4-way image classification set "clarifier" from GitHub (janes1234/Skripsie); label vocabulary: dysfunctional, empty, functional, scum.

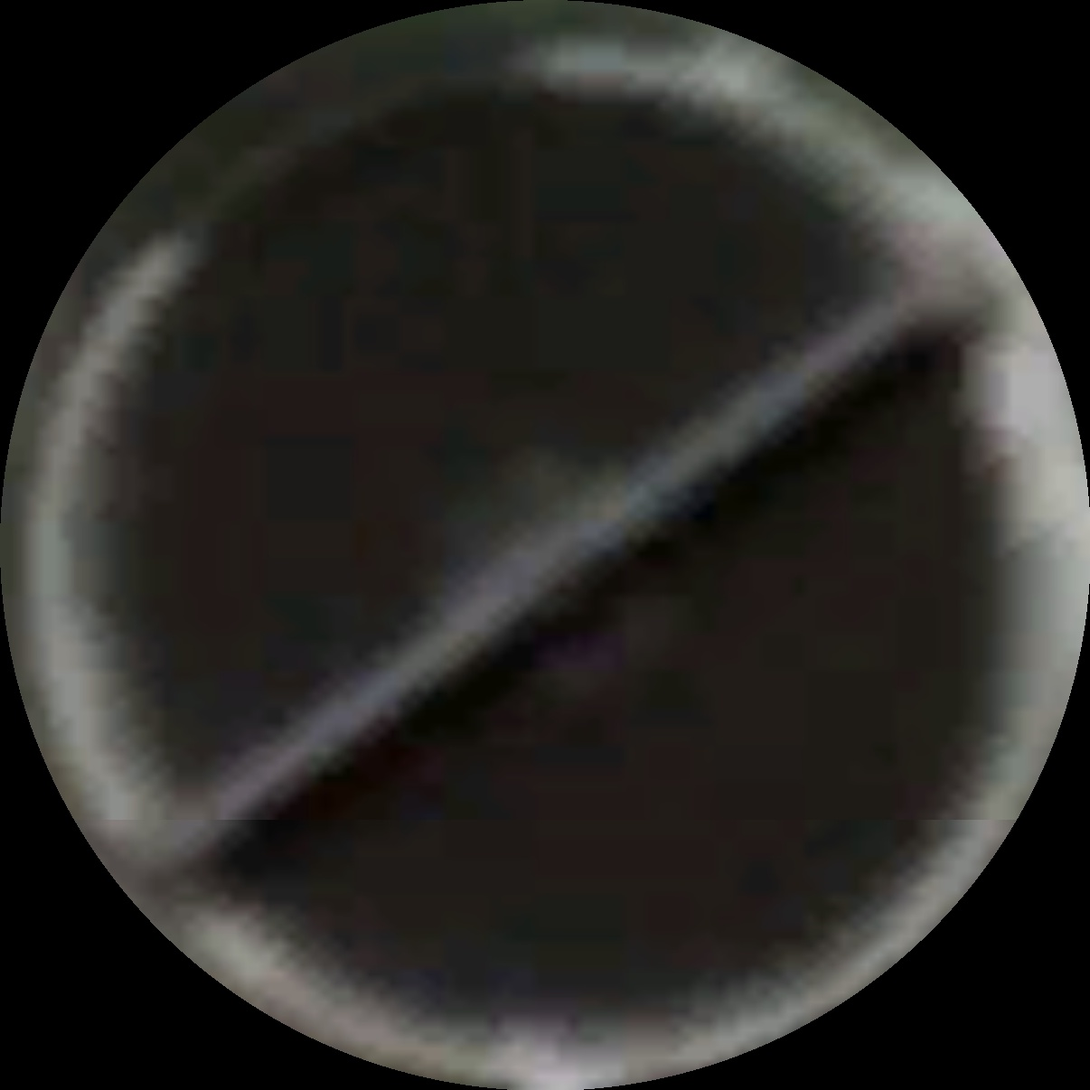
Label: functional

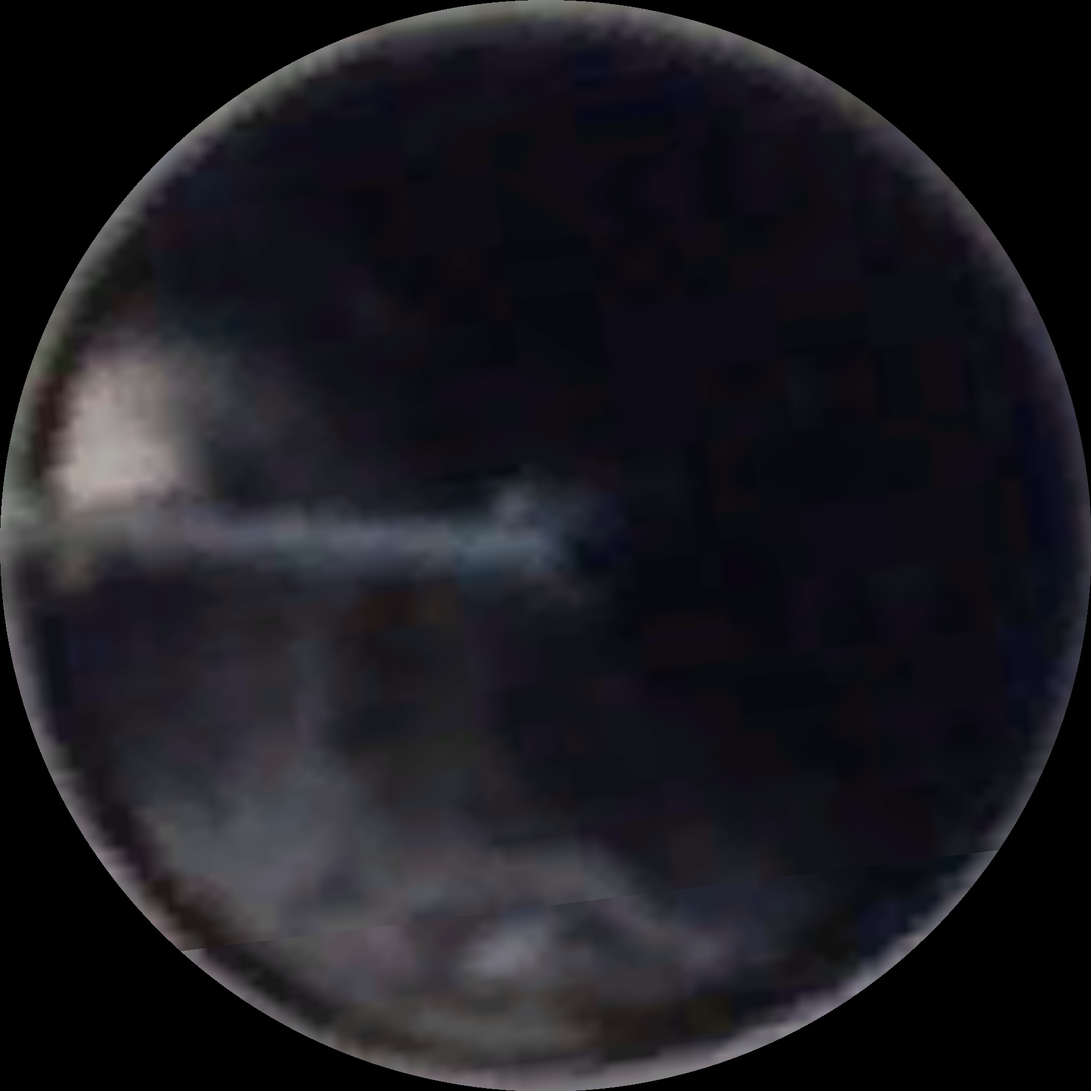
Label: scum

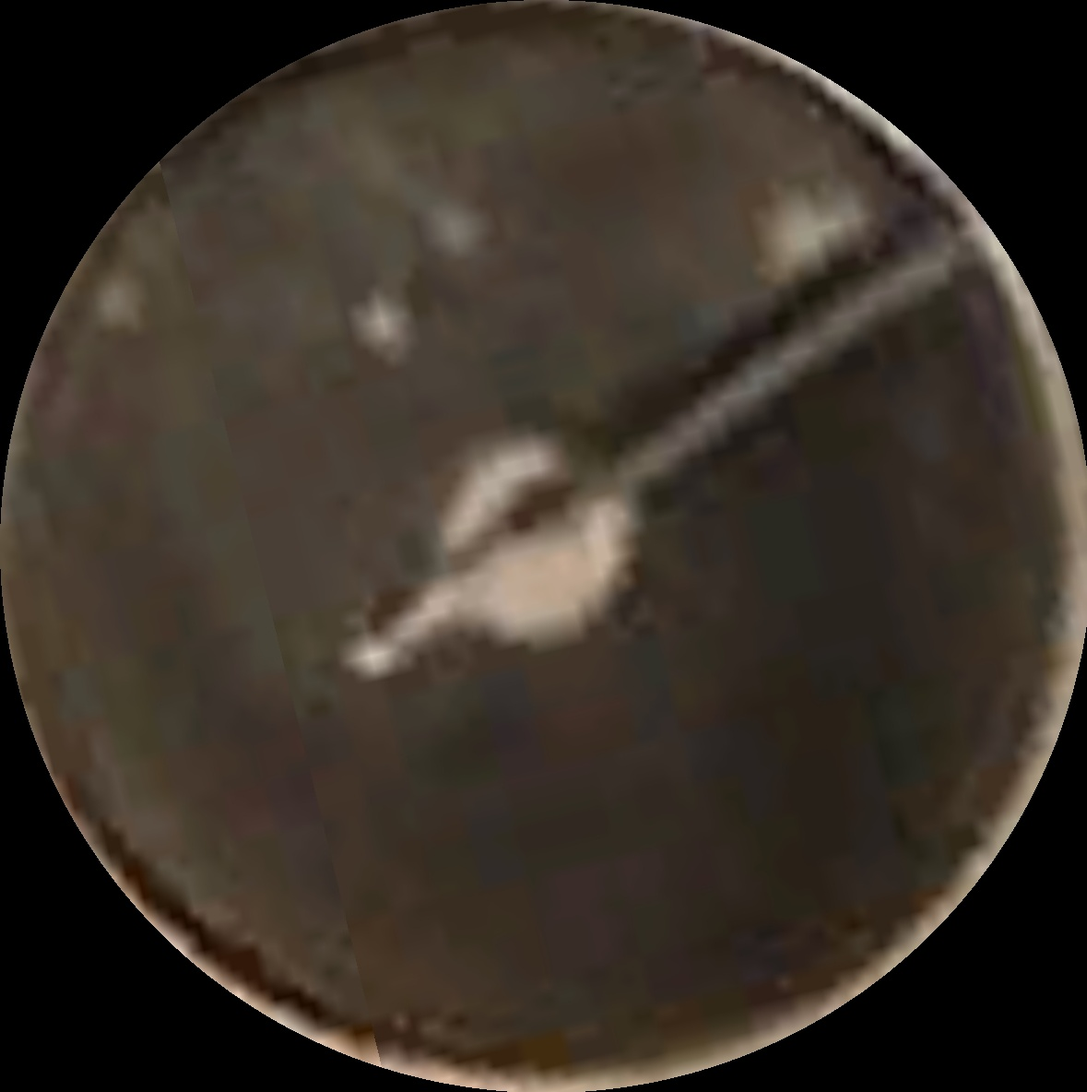
Label: scum

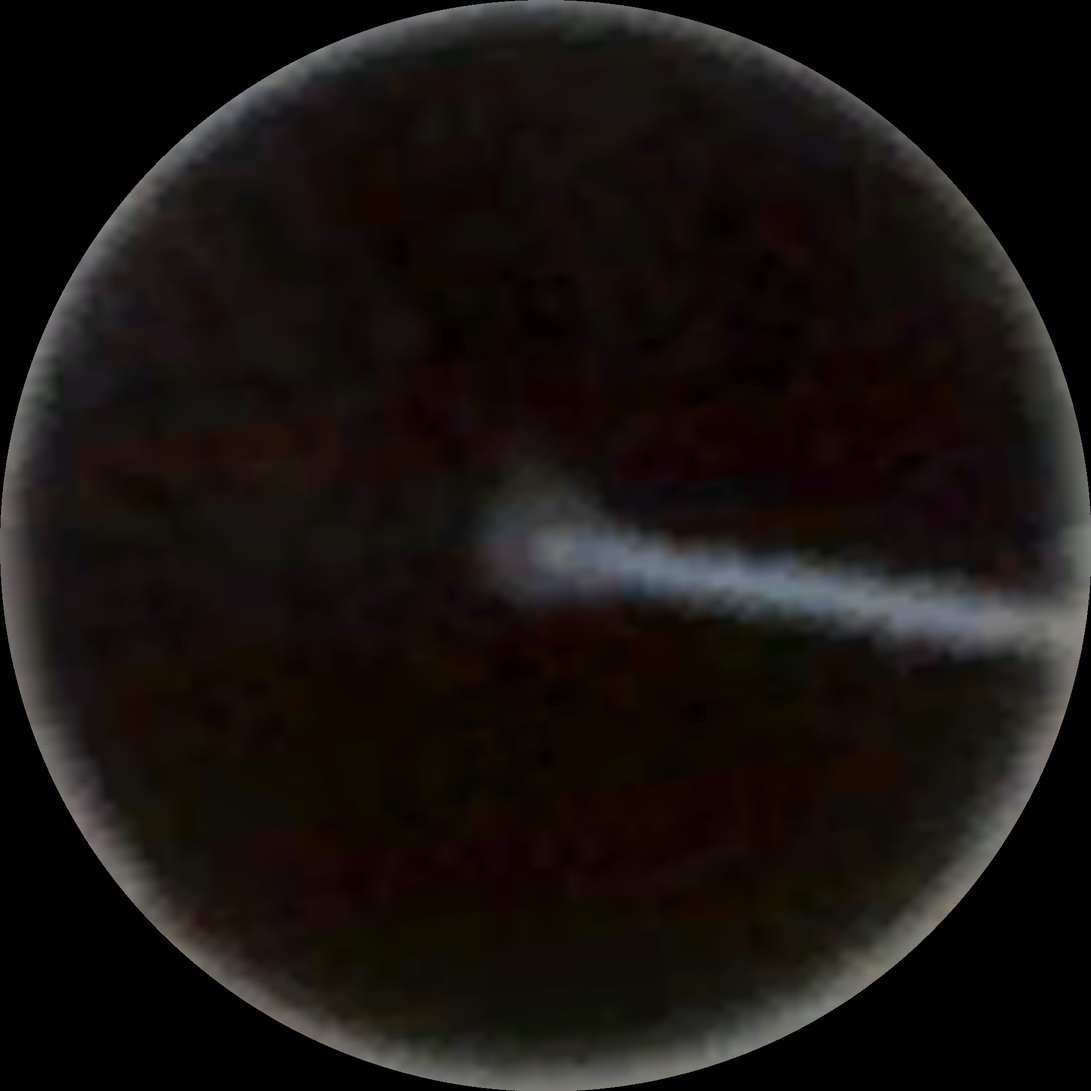
Label: functional

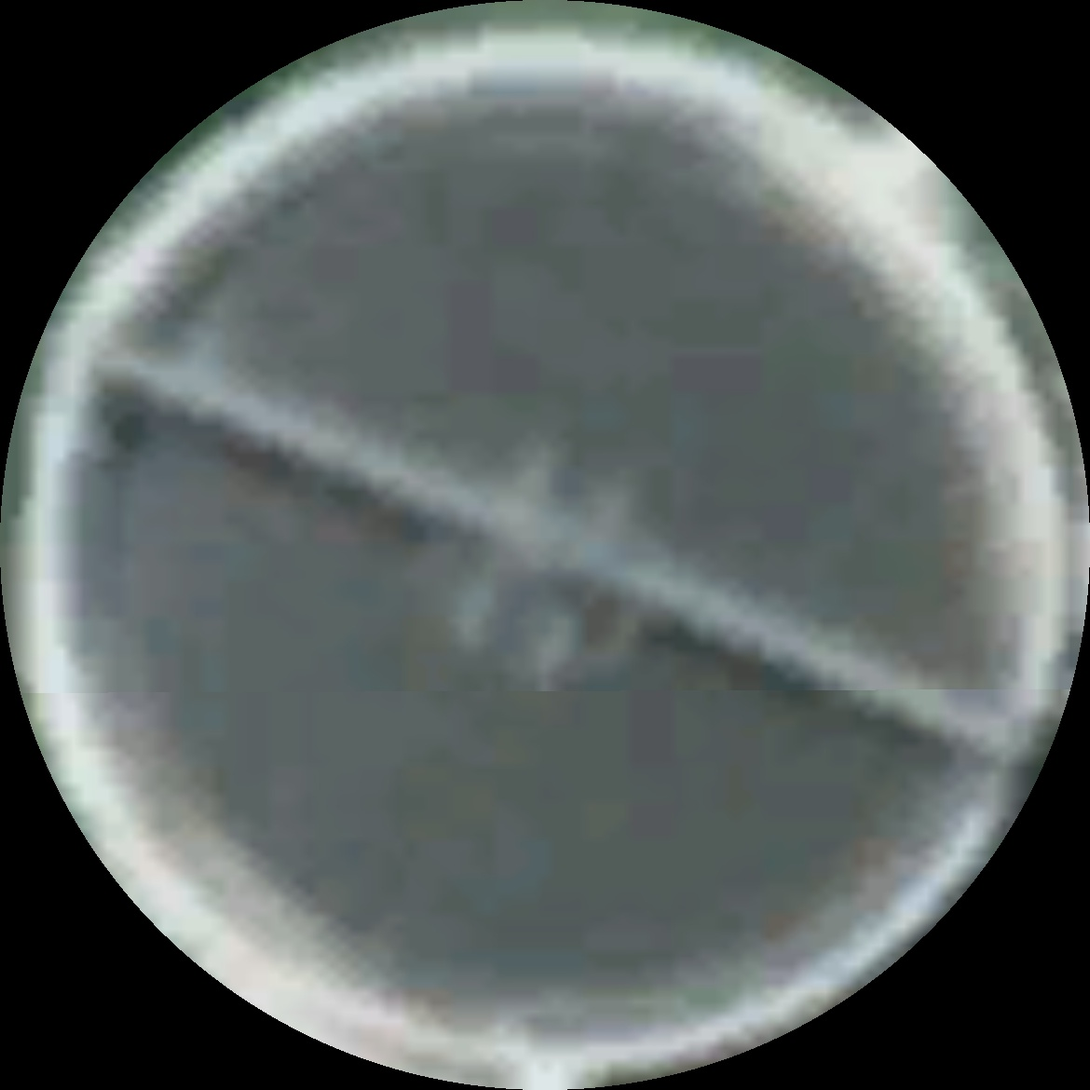
Label: functional

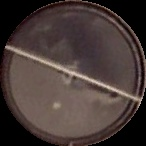
Label: scum
